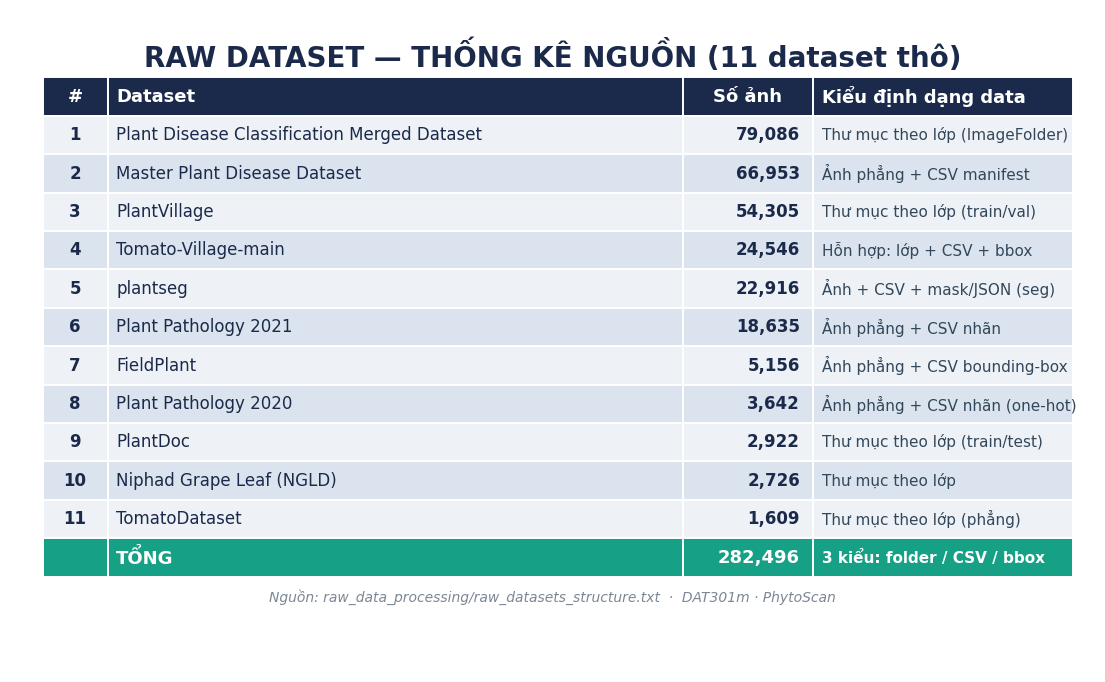

Write Python code to recreate this figure. (Note: this script raises an exception after producing the figure.)
# -*- coding: utf-8 -*-
"""Bảng thống kê 11 raw dataset cho slide."""
import matplotlib.pyplot as plt
import matplotlib as mpl

mpl.rcParams['font.family'] = 'DejaVu Sans'

C_HEAD = "#1b2a4a"
C_ROW_A = "#eef2f7"
C_ROW_B = "#dbe4ee"
C_TOTAL = "#16a085"
C_TXT = "#1b2a4a"

# (dataset, số ảnh, kiểu định dạng, nhóm format màu)
rows = [
    ("Plant Disease Classification Merged Dataset", "79,086", "Thư mục theo lớp (ImageFolder)"),
    ("Master Plant Disease Dataset",               "66,953", "Ảnh phẳng + CSV manifest"),
    ("PlantVillage",                               "54,305", "Thư mục theo lớp (train/val)"),
    ("Tomato-Village-main",                        "24,546", "Hỗn hợp: lớp + CSV + bbox"),
    ("plantseg",                                   "22,916", "Ảnh + CSV + mask/JSON (seg)"),
    ("Plant Pathology 2021",                       "18,635", "Ảnh phẳng + CSV nhãn"),
    ("FieldPlant",                                  "5,156", "Ảnh phẳng + CSV bounding-box"),
    ("Plant Pathology 2020",                        "3,642", "Ảnh phẳng + CSV nhãn (one-hot)"),
    ("PlantDoc",                                    "2,922", "Thư mục theo lớp (train/test)"),
    ("Niphad Grape Leaf (NGLD)",                    "2,726", "Thư mục theo lớp"),
    ("TomatoDataset",                               "1,609", "Thư mục theo lớp (phẳng)"),
]
TOTAL = "282,496"

headers = ["#", "Dataset", "Số ảnh", "Kiểu định dạng data"]
col_x = [0.03, 0.09, 0.62, 0.74]   # left edges (fig fraction)
col_w = [0.06, 0.53, 0.12, 0.24]
row_h = 0.058
top = 0.84

fig, ax = plt.subplots(figsize=(14, 8.6))
ax.axis('off')
fig.patch.set_facecolor('white')

# title
ax.text(0.5, 0.93, "RAW DATASET — THỐNG KÊ NGUỒN (11 dataset thô)",
        ha='center', va='center', fontsize=20, fontweight='bold', color=C_HEAD,
        transform=ax.transAxes)

def cell(x, y, w, text, fc, tc, fs, weight, align='left'):
    ax.add_patch(plt.Rectangle((x, y), w, row_h, transform=ax.transAxes,
                               fc=fc, ec='white', lw=1.4, zorder=1))
    if align == 'left':
        tx, ha = x + 0.008, 'left'
    elif align == 'right':
        tx, ha = x + w - 0.012, 'right'
    else:
        tx, ha = x + w / 2, 'center'
    ax.text(tx, y + row_h / 2, text, ha=ha, va='center', color=tc,
            fontsize=fs, fontweight=weight, transform=ax.transAxes, zorder=2)

# header row
for j, h in enumerate(headers):
    al = 'center' if j in (0, 2) else 'left'
    cell(col_x[j], top, col_w[j], h, C_HEAD, 'white', 13, 'bold', al)

# data rows
for i, (name, cnt, fmt) in enumerate(rows):
    y = top - (i + 1) * row_h
    bg = C_ROW_A if i % 2 == 0 else C_ROW_B
    cell(col_x[0], y, col_w[0], str(i + 1), bg, C_TXT, 12, 'bold', 'center')
    cell(col_x[1], y, col_w[1], name,        bg, C_TXT, 12, 'normal', 'left')
    cell(col_x[2], y, col_w[2], cnt,         bg, C_TXT, 12, 'bold', 'right')
    cell(col_x[3], y, col_w[3], fmt,         bg, "#33475b", 11, 'normal', 'left')

# total row
y = top - (len(rows) + 1) * row_h
cell(col_x[0], y, col_w[0], "", C_TOTAL, 'white', 12, 'bold', 'center')
cell(col_x[1], y, col_w[1], "TỔNG", C_TOTAL, 'white', 13, 'bold', 'left')
cell(col_x[2], y, col_w[2], TOTAL, C_TOTAL, 'white', 13, 'bold', 'right')
cell(col_x[3], y, col_w[3], "3 kiểu: folder / CSV / bbox", C_TOTAL, 'white', 11, 'bold', 'left')

ax.text(0.5, y - 0.03,
        "Nguồn: raw_data_processing/raw_datasets_structure.txt  ·  DAT301m · PhytoScan",
        ha='center', va='center', fontsize=10, fontstyle='italic', color="#7b8794",
        transform=ax.transAxes)

fig.savefig("d:/DAT301m_Project/Final_Pipeline/slide_raw_datasets.png",
            dpi=200, bbox_inches='tight', facecolor='white')
print("saved slide_raw_datasets.png")
